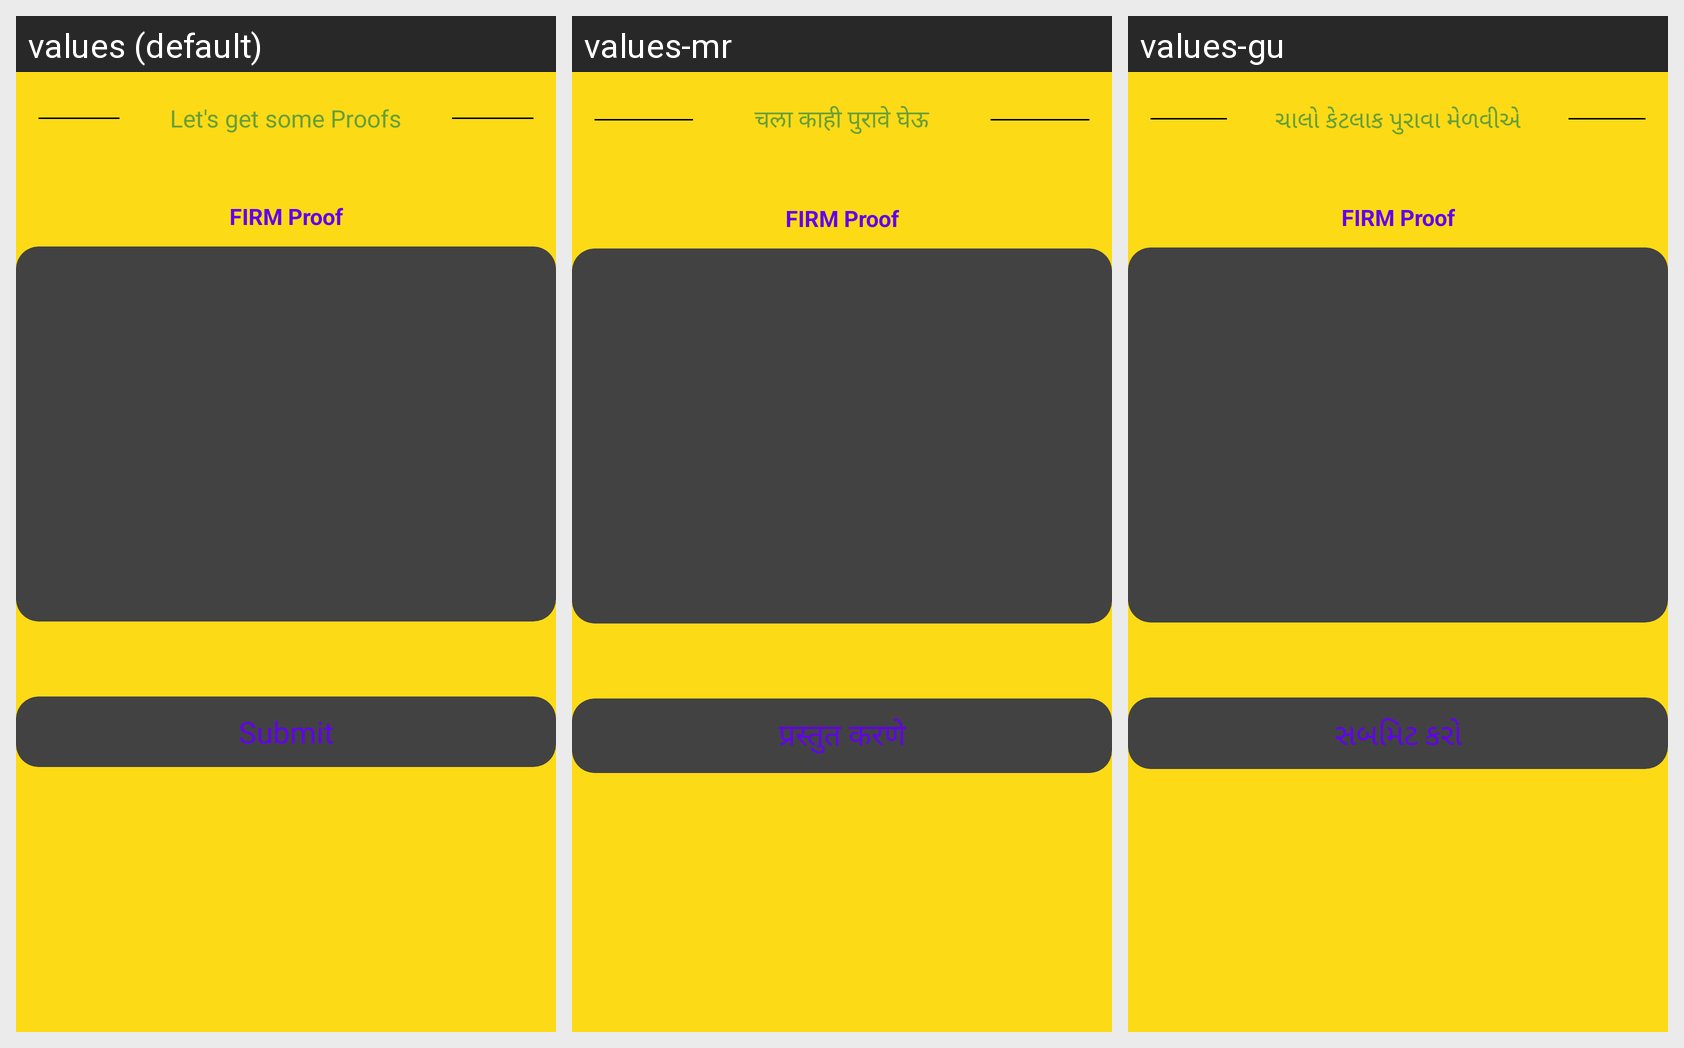

The same Android screen rendered under several of its app's locales, left to right. List the strings drawn on it with the default value and each locale's translation.
Android screen res/layout/activity_owner_firm.xml rendered under 3 locales, left to right: values (default), values-mr, values-gu. Device: Nexus 5 (rendered at 1080×1920; each locale shown at half size, 540×960, under a caption strip naming it); theme Theme.RoadPilot.
Other locales in the repository, not shown: values-bn, values-hi, values-kn, values-ml, values-ta, values-te.
Strings drawn on this screen, with the default value and each locale's value (text and hints the layout hard-codes, and strings that could not be matched under every locale, appear in the picture but are not listed):

let_s_get_some_proofs
  values: Let's get some Proofs
  values-mr: चला काही पुरावे घेऊ
  values-gu: ચાલો કેટલાક પુરાવા મેળવીએ

submit
  values: Submit
  values-mr: प्रस्तुत करणे
  values-gu: સબમિટ કરો
